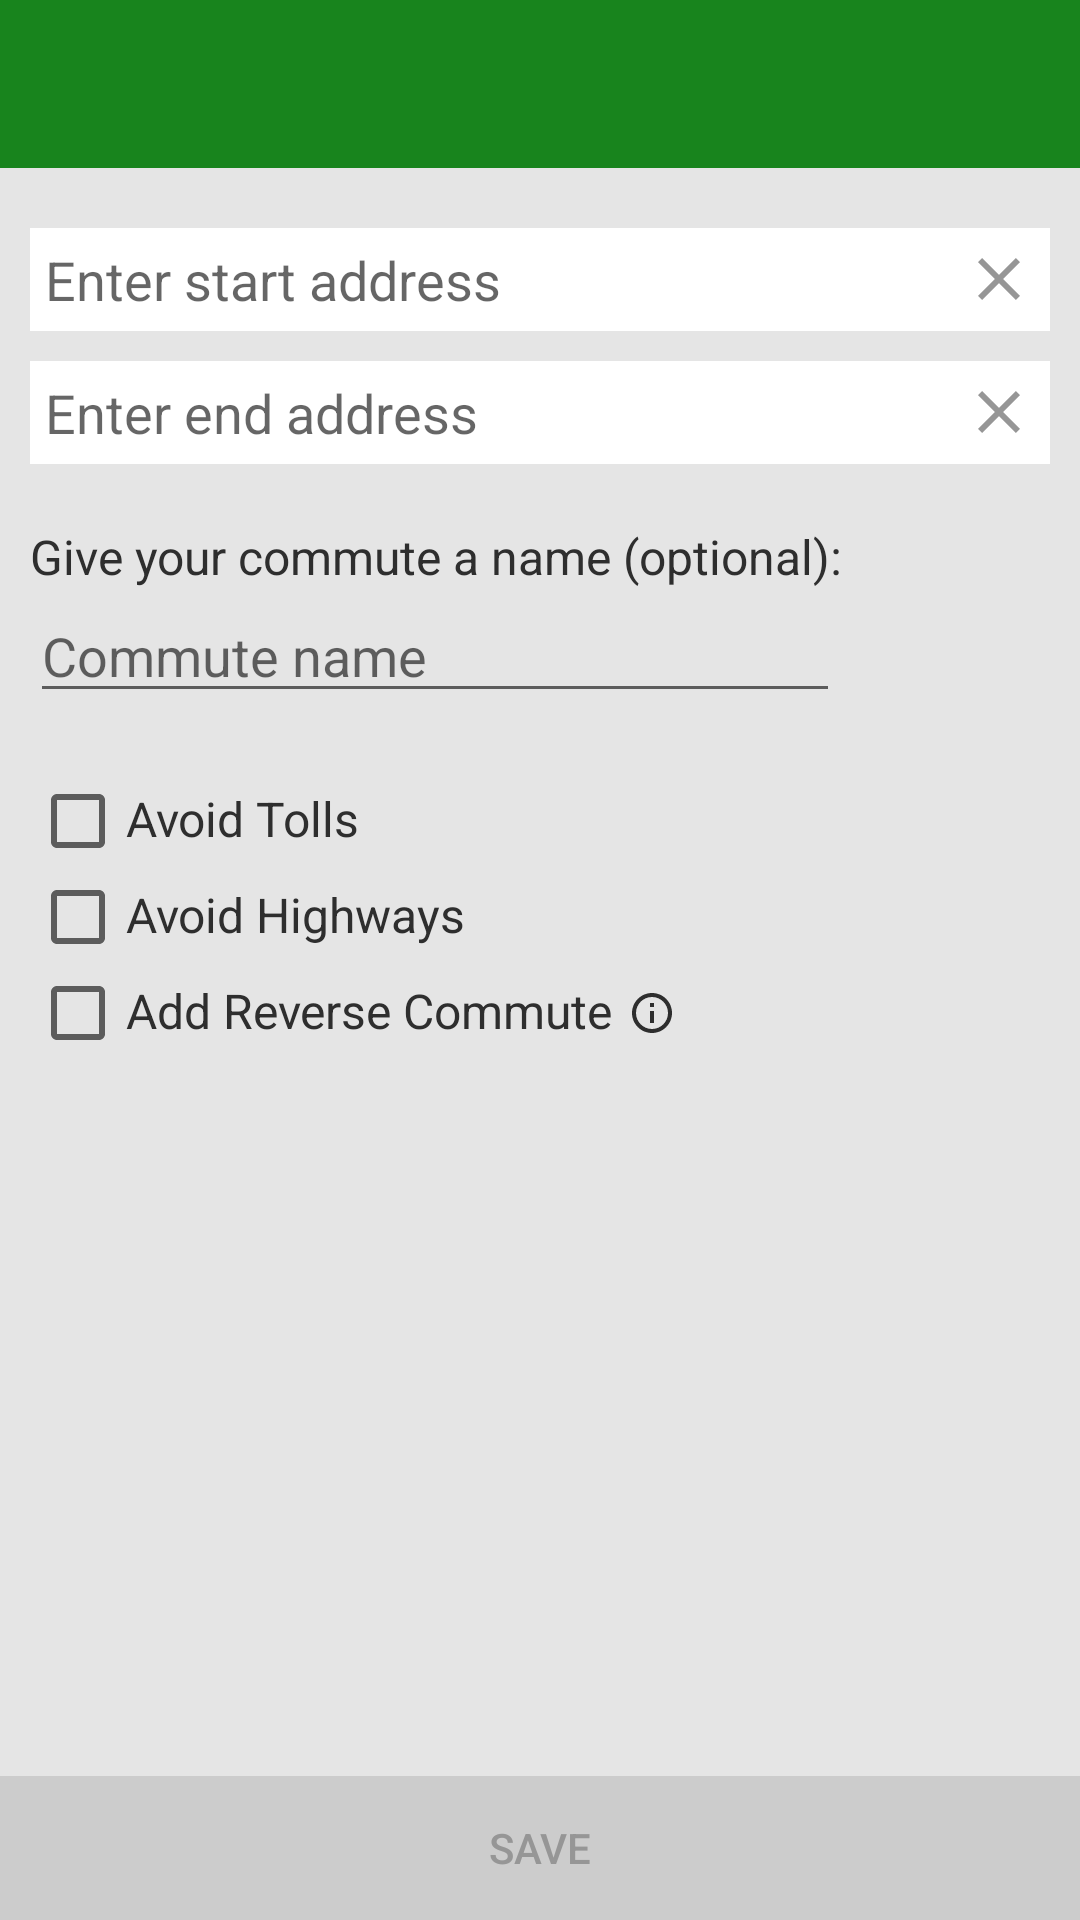

Produce the Android XML layout that renders to this screen, including the resource entries it uses.
<!-- AndroidManifest.xml: application theme AppTheme -->
<!-- res/layout/activity_add_commute.xml -->
<?xml version="1.0" encoding="utf-8"?>
<FrameLayout
    xmlns:android="http://schemas.android.com/apk/res/android"
    android:layout_width="match_parent"
    android:layout_height="match_parent"
    android:orientation="vertical">

    <LinearLayout
        android:layout_width="match_parent"
        android:layout_height="match_parent"
        android:orientation="vertical">

        <include
            layout="@layout/toolbar" />

        <TextView
            android:id="@+id/addCommuteStartAddress"
            android:layout_width="match_parent"
            android:layout_height="wrap_content"
            android:layout_marginTop="20dp"
            android:layout_marginStart="10dp"
            android:layout_marginEnd="10dp"
            android:layout_marginBottom="10dp"
            android:hint="@string/start_address_hint"
            android:textSize="18sp"
            android:maxLines="1"
            android:ellipsize="end"
            android:padding="5dp"
            android:drawableEnd="@drawable/ic_close"
            android:drawablePadding="5dp"
            android:background="@android:color/white" />

        <TextView
            android:id="@+id/addCommuteEndAddress"
            android:layout_width="match_parent"
            android:layout_height="wrap_content"
            android:layout_marginStart="10dp"
            android:layout_marginEnd="10dp"
            android:layout_marginBottom="10dp"
            android:hint="@string/end_address_hint"
            android:textSize="18sp"
            android:maxLines="1"
            android:ellipsize="end"
            android:padding="5dp"
            android:drawableEnd="@drawable/ic_close"
            android:drawablePadding="5dp"
            android:background="@android:color/white" />

        <TextView
            android:layout_width="wrap_content"
            android:layout_height="wrap_content"
            android:layout_marginTop="10dp"
            android:layout_marginStart="10dp"
            android:layout_marginEnd="10dp"
            android:text="@string/commute_name_title"
            android:textSize="16sp"
            android:textColor="@color/cardText" />

        <EditText
            android:id="@+id/addCommuteName"
            android:layout_width="match_parent"
            android:layout_height="wrap_content"
            android:layout_marginStart="10dp"
            android:layout_marginEnd="80dp"
            android:hint="@string/commute_name_hint"
            android:inputType="textCapSentences" />

        <LinearLayout
            android:layout_width="wrap_content"
            android:layout_height="wrap_content"
            android:layout_marginTop="20dp"
            android:layout_marginStart="10dp"
            android:layout_marginEnd="10dp"
            android:orientation="horizontal">

            <CheckBox
                android:id="@+id/addCommuteAvoidTolls"
                android:layout_width="wrap_content"
                android:layout_height="wrap_content" />

            <TextView
                android:layout_width="wrap_content"
                android:layout_height="wrap_content"
                android:text="@string/avoid_tolls"
                android:textSize="16sp"
                android:textColor="@color/cardText" />

        </LinearLayout>

        <LinearLayout
            android:layout_width="wrap_content"
            android:layout_height="wrap_content"
            android:layout_marginStart="10dp"
            android:layout_marginEnd="10dp"
            android:orientation="horizontal">

            <CheckBox
                android:id="@+id/addCommuteAvoidHighways"
                android:layout_width="wrap_content"
                android:layout_height="wrap_content" />

            <TextView
                android:layout_width="wrap_content"
                android:layout_height="wrap_content"
                android:text="@string/avoid_highways"
                android:textSize="16sp"
                android:textColor="@color/cardText" />

        </LinearLayout>

        <LinearLayout
            android:layout_width="wrap_content"
            android:layout_height="wrap_content"
            android:layout_marginStart="10dp"
            android:layout_marginEnd="10dp"
            android:orientation="horizontal">

            <CheckBox
                android:id="@+id/addReverseCommute"
                android:layout_width="wrap_content"
                android:layout_height="wrap_content" />

            <TextView
                android:layout_width="wrap_content"
                android:layout_height="wrap_content"
                android:text="Add Reverse Commute"
                android:textSize="16sp"
                android:textColor="@color/cardText" />

            <ImageView
                android:id="@+id/addReverseCommuteHint"
                android:layout_width="16dp"
                android:layout_height="16dp"
                android:layout_margin="5dp"
                android:layout_gravity="center_vertical"
                android:src="@drawable/ic_info" />

        </LinearLayout>

    </LinearLayout>

    <Button
        android:id="@+id/buttonSaveCommute"
        android:layout_width="match_parent"
        android:layout_height="wrap_content"
        android:layout_gravity="bottom"
        android:text="@string/save"
        android:textColor="@color/disabledText"
        android:background="@color/disabled"
        android:enabled="false" />

</FrameLayout>
<!-- res/layout/toolbar.xml (included above) -->
<FrameLayout xmlns:android="http://schemas.android.com/apk/res/android"
    android:layout_width="match_parent"
    android:layout_height="wrap_content">

    <androidx.appcompat.widget.Toolbar
        android:id="@+id/addCommuteToolbar"
        android:layout_width="match_parent"
        android:layout_height="?android:attr/actionBarSize"
        android:background="@color/colorPrimary" />

    <LinearLayout
        android:layout_width="wrap_content"
        android:layout_height="wrap_content"
        android:orientation="horizontal">

        <ImageButton
            android:id="@+id/buttonBack"
            android:layout_width="wrap_content"
            android:layout_height="wrap_content"
            android:src="@drawable/ic_arrow"
            android:background="@android:color/transparent"
            android:padding="16dp"
            android:contentDescription="@string/back_button_description" />

        <TextView
            android:id="@+id/toolbarTitle"
            android:layout_width="wrap_content"
            android:layout_height="wrap_content"
            android:layout_gravity="center_vertical"
            android:layout_marginStart="5dp"
            android:textSize="18sp"
            android:textColor="@android:color/white"
            android:textStyle="bold" />

    </LinearLayout>

</FrameLayout>
<!-- resources referenced by this layout -->
<resources>
  <color name="cardText">#2E2E2E</color>
  <color name="colorPrimary">#18841D</color>
  <color name="disabled">#CCCCCC</color>
  <color name="disabledText">#969696</color>
  <!-- drawable ic_close (drawable) -->
  <vector android:height="24dp" android:tint="@color/disabledText"
      android:viewportHeight="24.0" android:viewportWidth="24.0"
      android:width="24dp" xmlns:android="http://schemas.android.com/apk/res/android">
      <path android:fillColor="#FF000000" android:pathData="M19,6.41L17.59,5 12,10.59 6.41,5 5,6.41 10.59,12 5,17.59 6.41,19 12,13.41 17.59,19 19,17.59 13.41,12z"/>
  </vector>
  <!-- drawable ic_info (drawable) -->
  <vector android:height="24dp" android:tint="@color/cardText"
      android:viewportHeight="24.0" android:viewportWidth="24.0"
      android:width="24dp" xmlns:android="http://schemas.android.com/apk/res/android">
      <path android:fillColor="#FF000000" android:pathData="M11,17h2v-6h-2v6zM12,2C6.48,2 2,6.48 2,12s4.48,10 10,10 10,-4.48 10,-10S17.52,2 12,2zM12,20c-4.41,0 -8,-3.59 -8,-8s3.59,-8 8,-8 8,3.59 8,8 -3.59,8 -8,8zM11,9h2L13,7h-2v2z"/>
  </vector>
  <string name="avoid_highways">Avoid Highways</string>
  <string name="avoid_tolls">Avoid Tolls</string>
  <string name="back_button_description">Back button</string>
  <string name="commute_name_hint">Commute name</string>
  <string name="commute_name_title">Give your commute a name (optional):</string>
  <string name="end_address_hint">Enter end address</string>
  <string name="save">Save</string>
  <string name="start_address_hint">Enter start address</string>
  <style name="AppTheme" parent="Theme.AppCompat.Light.NoActionBar">
          
          <item name="colorPrimary">@color/colorPrimary</item>
          <item name="colorPrimaryDark">@color/colorPrimaryDark</item>
          <item name="colorAccent">@color/colorAccent</item>
          <item name="android:windowBackground">@color/background</item>
      </style>
  <color name="colorPrimaryDark">#115B13</color>
  <color name="colorAccent">@color/colorPrimary</color>
  <color name="background">#E5E5E5</color>
</resources>
